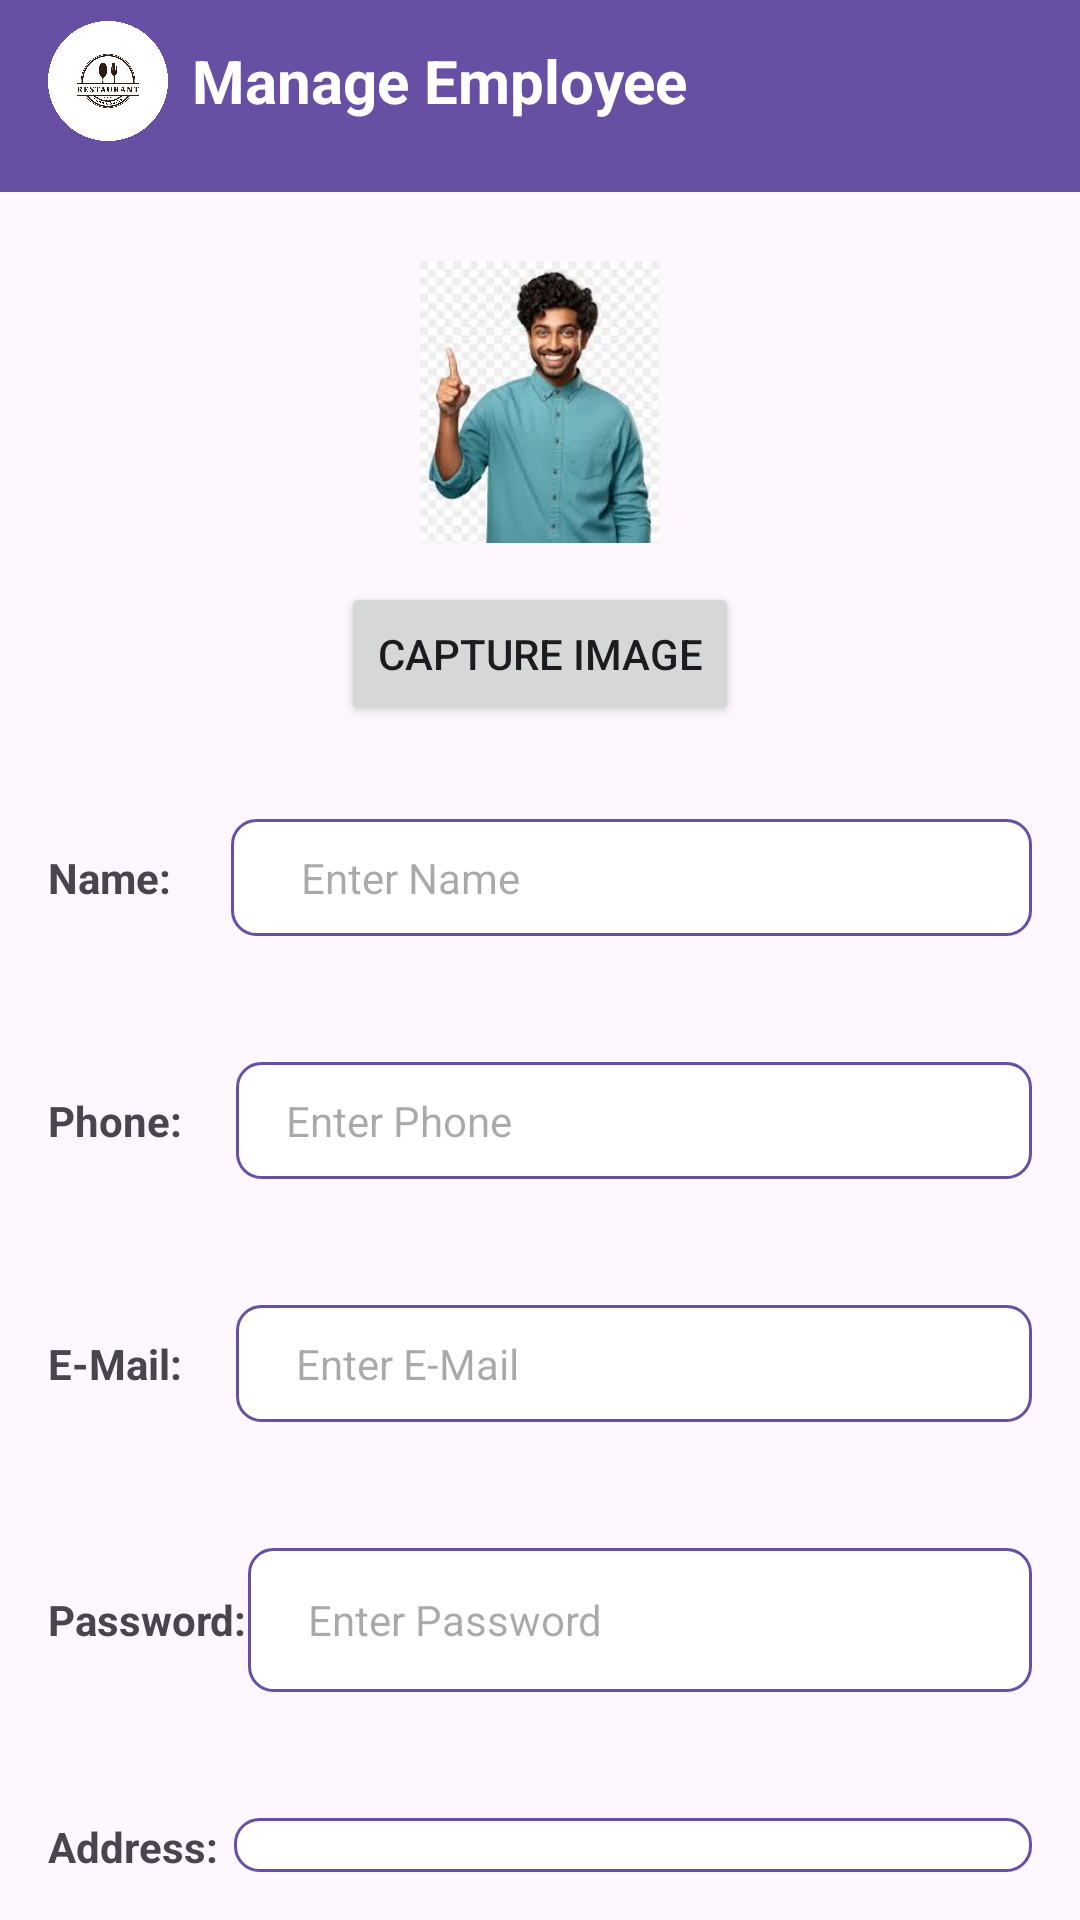

Android layout source for this screen:
<!-- AndroidManifest.xml: application theme Theme.Restaurant_management_system -->
<!-- res/layout/activity_add_employee.xml -->
<?xml version="1.0" encoding="utf-8"?>
<LinearLayout xmlns:android="http://schemas.android.com/apk/res/android"
    xmlns:tools="http://schemas.android.com/tools"
    android:id="@+id/main"
    android:layout_width="match_parent"
    android:layout_height="match_parent"
    android:orientation="vertical">

    
    <LinearLayout
        android:layout_width="match_parent"
        android:layout_height="match_parent"
        android:orientation="vertical">

        
        <androidx.appcompat.widget.Toolbar
            android:id="@+id/toolbar"
            android:layout_width="match_parent"
            android:layout_height="wrap_content"
            android:background="#FF6750A4"
            android:elevation="4dp"
            android:paddingBottom="10dp">

            <LinearLayout
                android:layout_width="match_parent"
                android:layout_height="wrap_content"
                android:orientation="horizontal"
                android:gravity="center_vertical">

                
                <ImageView
                    android:id="@+id/toolbar_icon"
                    android:layout_width="40dp"
                    android:layout_height="40dp"
                    android:src="@drawable/vecteezy_restaurant_logo_template_in_white_background__modified"
                    android:layout_marginEnd="8dp" />

                
                <TextView
                    android:id="@+id/toolbar_title"
                    android:layout_width="wrap_content"
                    android:layout_height="wrap_content"
                    android:text="Manage Employee"
                    android:textColor="@android:color/white"
                    android:textSize="20sp"
                    android:textStyle="bold"/>
            </LinearLayout>
        </androidx.appcompat.widget.Toolbar>

        
        <ImageView
            android:layout_marginTop="20dp"
            android:padding="10dp"
            android:id="@+id/employeePhoto"
            android:layout_width="100dp"
            android:layout_height="100dp"
            android:layout_gravity="center"
            android:src="@drawable/emp3"
            android:scaleType="centerCrop"
            android:layout_marginBottom="10dp"/>

        
        <Button
            android:id="@+id/captureButton"
            android:layout_width="wrap_content"
            android:layout_height="wrap_content"
            android:text="Capture Image"
            android:layout_gravity="center"
            android:layout_marginBottom="5dp"/>

        
        <LinearLayout
            android:layout_width="match_parent"
            android:layout_height="wrap_content"
            android:orientation="horizontal"
            android:layout_marginTop="10dp"
            android:padding="16dp">

            <TextView
                android:layout_width="wrap_content"
                android:layout_height="wrap_content"
                android:text="Name:"
                android:layout_gravity="center_vertical"
                android:layout_marginEnd="10dp"
                android:textStyle="bold"/>

            <EditText
                android:id="@+id/nameEditText"
                android:layout_width="0dp"
                android:layout_height="wrap_content"
                android:layout_marginStart="10dp"
                android:layout_weight="1"
                android:background="@drawable/edittext_background"
                android:hint="    Enter Name"
                android:padding="10dp"
                android:textSize="14sp"
                tools:ignore="TouchTargetSizeCheck" />
        </LinearLayout>

        
        <LinearLayout
            android:layout_width="match_parent"
            android:layout_height="wrap_content"
            android:orientation="horizontal"
            android:layout_marginTop="10dp"
            android:padding="16dp">

            <TextView
                android:layout_width="wrap_content"
                android:layout_height="wrap_content"
                android:text="Phone:"
                android:layout_gravity="center_vertical"
                android:layout_marginEnd="10dp"
                android:textStyle="bold"/>

            <EditText
                android:id="@+id/phoneEditText"
                android:layout_width="0dp"
                android:layout_height="wrap_content"
                android:layout_marginStart="8dp"
                android:layout_weight="1"
                android:background="@drawable/edittext_background"
                android:hint="  Enter Phone"
                android:padding="10dp"
                android:textSize="14sp"
                tools:ignore="TouchTargetSizeCheck" />
        </LinearLayout>

        
        <LinearLayout
            android:layout_width="match_parent"
            android:layout_height="wrap_content"
            android:orientation="horizontal"
            android:layout_marginTop="10dp"
            android:padding="16dp">

            <TextView
                android:layout_width="wrap_content"
                android:layout_height="wrap_content"
                android:text="E-Mail:"
                android:layout_gravity="center_vertical"
                android:layout_marginEnd="10dp"
                android:textStyle="bold"/>

            <EditText
                android:id="@+id/emailEditText"
                android:layout_width="0dp"
                android:layout_height="wrap_content"
                android:layout_marginStart="8dp"
                android:layout_weight="1"
                android:background="@drawable/edittext_background"
                android:hint="   Enter E-Mail"
                android:padding="10dp"
                android:textSize="14sp"
                tools:ignore="TouchTargetSizeCheck" />
        </LinearLayout>

        
        <LinearLayout
            android:layout_width="match_parent"
            android:layout_height="wrap_content"
            android:orientation="horizontal"
            android:layout_marginTop="10dp"
            android:padding="16dp">

            <TextView
                android:layout_width="wrap_content"
                android:layout_height="wrap_content"
                android:text="Password:"
                android:layout_gravity="center_vertical"
                android:layout_marginEnd="10dp"
                android:textStyle="bold"/>

            <EditText
                android:id="@+id/passwordEditText"
                android:layout_width="0dp"
                android:layout_height="wrap_content"
                android:layout_marginStart="-10dp"
                android:layout_weight="1"
                android:background="@drawable/edittext_background"
                android:hint="   Enter Password"
                android:inputType="textPassword"
                android:minHeight="48dp"
                android:padding="10dp"
                android:textSize="14sp" />
        </LinearLayout>


        
        <LinearLayout
            android:layout_width="match_parent"
            android:layout_height="wrap_content"
            android:orientation="horizontal"
            android:layout_marginTop="10dp"
            android:padding="16dp">

            <TextView
                android:layout_width="wrap_content"
                android:layout_height="wrap_content"
                android:text="Address:"
                android:layout_gravity="center_vertical"
                android:layout_marginEnd="10dp"
                android:textStyle="bold"/>

            <EditText
                android:id="@+id/addressEditText"
                android:layout_width="0dp"
                android:layout_height="wrap_content"
                android:layout_marginStart="-5dp"
                android:layout_weight="1"
                android:background="@drawable/edittext_background"
                android:hint="Enter Address"
                android:padding="10dp"
                android:textSize="14sp"
                tools:ignore="TouchTargetSizeCheck" />
        </LinearLayout>

        
        <LinearLayout
            android:layout_width="match_parent"
            android:layout_height="wrap_content"
            android:orientation="horizontal"
            android:layout_marginTop="10dp"
            android:padding="16dp">

            <TextView
                android:layout_width="wrap_content"
                android:layout_height="wrap_content"
                android:text="PAN:"
                android:layout_gravity="center_vertical"
                android:layout_marginEnd="10dp"
                android:textStyle="bold"/>

            <EditText
                android:id="@+id/panEditText"
                android:layout_width="0dp"
                android:layout_height="wrap_content"
                android:layout_marginStart="20dp"
                android:layout_weight="1"
                android:background="@drawable/edittext_background"
                android:hint="       Enter PAN"
                android:padding="10dp"
                android:textSize="14sp"
                tools:ignore="TouchTargetSizeCheck" />
        </LinearLayout>

        
        <LinearLayout
            android:layout_width="match_parent"
            android:layout_height="wrap_content"
            android:orientation="horizontal"
            android:layout_marginTop="10dp"
            android:padding="16dp">

            <TextView
                android:layout_width="wrap_content"
                android:layout_height="wrap_content"
                android:text="Role:"
                android:layout_gravity="center_vertical"
                android:layout_marginEnd="10dp"
                android:textStyle="bold"/>

            <EditText
                android:id="@+id/roleEditText"
                android:layout_width="0dp"
                android:layout_height="wrap_content"
                android:layout_marginStart="20dp"
                android:layout_weight="1"
                android:background="@drawable/edittext_background"
                android:hint="       Enter Role"
                android:padding="10dp"
                android:textSize="14sp"
                tools:ignore="TouchTargetSizeCheck" />
        </LinearLayout>

        
        <LinearLayout
            android:layout_width="match_parent"
            android:layout_height="wrap_content"
            android:orientation="horizontal"
            android:layout_marginTop="20dp"
            android:gravity="center">

            <Button
                android:id="@+id/cancelButton"
                android:layout_width="wrap_content"
                android:layout_height="wrap_content"
                android:text="Cancel"
                android:textSize="13sp"
                android:layout_marginEnd="20dp"/>

            <Button
                android:id="@+id/addEmployeeButton"
                android:layout_width="wrap_content"
                android:layout_height="wrap_content"
                android:textSize="13sp"
                android:text="Add"/>
        </LinearLayout>
    </LinearLayout>
</LinearLayout>
<!-- resources referenced by this layout -->
<resources>
  <!-- drawable edittext_background (drawable) -->
  <shape xmlns:android="http://schemas.android.com/apk/res/android">
      <solid android:color="@color/premium_light_surface"/>
      <corners android:radius="8dp"/>
      <stroke
          android:width="1dp"
          android:color="@color/premium_light_primary"/>
  </shape>
  <!-- drawable emp3: jpeg bitmap (drawable, 7250 bytes) -->
  <!-- drawable vecteezy_restaurant_logo_template_in_white_background__modified: png bitmap (drawable, 385843 bytes) -->
  <style name="Theme.Restaurant_management_system" parent="Base.Theme.Restaurant_management_system" />
  <color name="premium_light_surface">#FFFFFF</color>
  <color name="premium_light_primary">#FF6750A4</color>
  <style name="Base.Theme.Restaurant_management_system" parent="Theme.Material3.DayNight.NoActionBar">
          
          <item name="colorPrimary">@color/premium_light_primary</item>
          <item name="colorPrimaryVariant">@color/premium_light_primary_variant</item>
          <item name="colorOnPrimary">@color/premium_light_on_primary</item>
  
          
          <item name="colorSurface">@color/premium_light_surface</item>
          <item name="colorOnSurface">@color/premium_light_on_surface</item>
  
          
          <item name="colorSecondary">@color/premium_light_secondary</item>
      </style>
  <color name="premium_light_primary_variant">#673AB7</color>
  <color name="premium_light_on_primary">#FFFFFF</color>
  <color name="premium_light_on_surface">#2B2B2B</color>
  <color name="premium_light_secondary">#8BC34A</color>
</resources>
